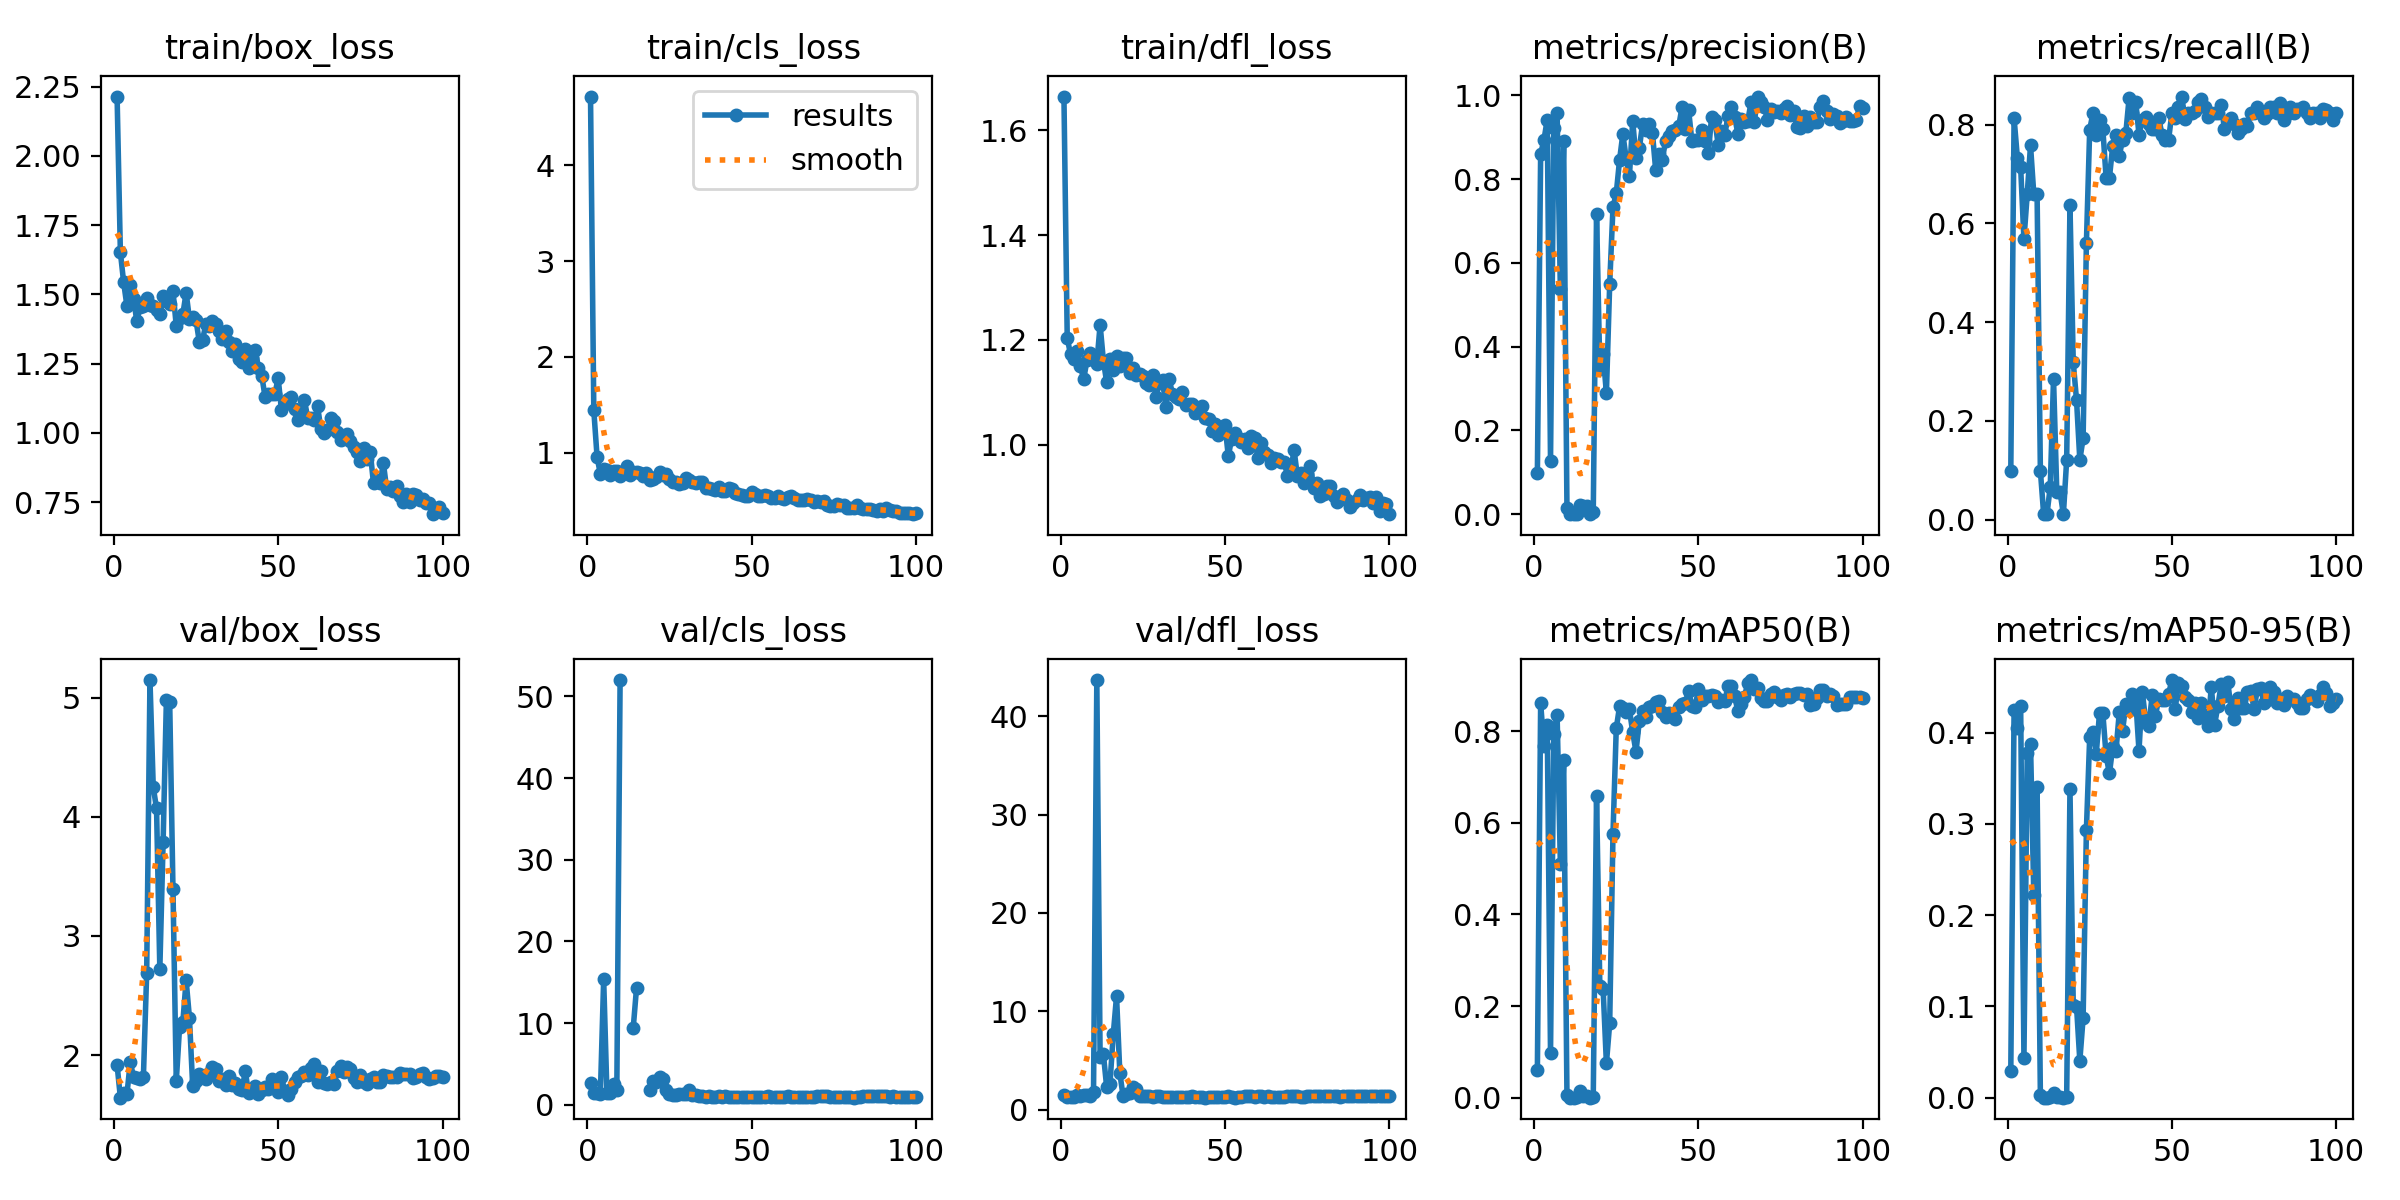

Data behind this chart, as committed beside it:
epoch, train/box_loss, train/cls_loss, train/dfl_loss, metrics/precision(B), metrics/recall(B), metrics/mAP50(B), metrics/mAP50-95(B), val/box_loss, val/cls_loss, val/dfl_loss, lr/pg0, lr/pg1, lr/pg2
1, 2.215, 4.72, 1.665, 0.09807, 0.0989, 0.05944, 0.02937, 1.918, 2.723, 1.496, 0.00012, 0.00012, 0.00012
2, 1.652, 1.44, 1.204, 0.8605, 0.8133, 0.8607, 0.4246, 1.644, 1.505, 1.251, 0.0002574, 0.0002574, 0.0002574
3, 1.543, 0.953, 1.172, 0.8929, 0.7332, 0.7671, 0.4054, 1.686, 1.4, 1.288, 0.0003921, 0.0003921, 0.0003921
4, 1.457, 0.7738, 1.164, 0.942, 0.7138, 0.8134, 0.4287, 1.672, 1.332, 1.312, 0.000524, 0.000524, 0.000524
5, 1.533, 0.8257, 1.179, 0.1273, 0.5676, 0.09748, 0.04336, 1.942, 15.37, 1.48, 0.0006531, 0.0006531, 0.0006531
6, 1.485, 0.8178, 1.15, 0.9209, 0.6593, 0.7947, 0.3777, 1.819, 1.41, 1.356, 0.0007794, 0.0007794, 0.0007794
7, 1.404, 0.7697, 1.125, 0.9568, 0.7582, 0.836, 0.3876, 1.81, 1.496, 1.451, 0.000903, 0.000903, 0.000903
8, 1.454, 0.8107, 1.161, 0.5378, 0.6593, 0.51, 0.222, 1.804, 2.51, 1.448, 0.001024, 0.001024, 0.001024
9, 1.458, 0.8077, 1.174, 0.8914, 0.6593, 0.7375, 0.3407, 1.817, 1.794, 1.391, 0.001142, 0.001142, 0.001142
10, 1.487, 0.7518, 1.17, 0.01543, 0.0989, 0.00642, 0.00293, 2.688, 52, 1.84, 0.001257, 0.001257, 0.001257
11, 1.462, 0.7988, 1.155, 0.00022, 0.01099, 0.00011, 3e-05, 5.146, inf, 43.69, 0.00137, 0.00137, 0.00137
12, 1.456, 0.8587, 1.229, 0.0004, 0.01099, 0.00013, 8e-05, 4.248, inf, 5.372, 0.001479, 0.001479, 0.001479
13, 1.444, 0.7688, 1.16, 0.00135, 0.06593, 0.00071, 0.00027, 4.07, inf, 5.643, 0.001586, 0.001586, 0.001586
14, 1.43, 0.795, 1.119, 0.02169, 0.2857, 0.01365, 0.00495, 2.723, 9.456, 2.285, 0.00169, 0.00169, 0.00169
15, 1.494, 0.7965, 1.163, 0.02044, 0.05495, 0.00337, 0.00095, 3.788, 14.33, 2.648, 0.001723, 0.001723, 0.001723
16, 1.475, 0.7833, 1.143, 0.02044, 0.05495, 0.00337, 0.00095, 4.983, inf, 7.653, 0.001723, 0.001723, 0.001723
17, 1.466, 0.7495, 1.169, 0.00023, 0.01099, 0.00011, 2e-05, 4.963, inf, 11.54, 0.001703, 0.001703, 0.001703
18, 1.512, 0.7903, 1.149, 0.00494, 0.1209, 0.00232, 0.00114, 3.39, inf, 3.736, 0.001683, 0.001683, 0.001683
19, 1.386, 0.7163, 1.165, 0.7178, 0.6374, 0.6585, 0.3381, 1.782, 1.792, 1.344, 0.001663, 0.001663, 0.001663
20, 1.414, 0.7282, 1.166, 0.3464, 0.3187, 0.2445, 0.1017, 2.233, 2.95, 1.579, 0.001644, 0.001644, 0.001644
21, 1.428, 0.7427, 1.136, 0.3825, 0.2418, 0.238, 0.09982, 2.278, 2.805, 1.689, 0.001624, 0.001624, 0.001624
22, 1.506, 0.7913, 1.146, 0.289, 0.1209, 0.07505, 0.04059, 2.628, 3.394, 2.284, 0.001604, 0.001604, 0.001604
23, 1.412, 0.7647, 1.134, 0.5492, 0.1648, 0.1621, 0.0873, 2.316, 3.178, 2.086, 0.001584, 0.001584, 0.001584
24, 1.417, 0.7788, 1.134, 0.7327, 0.5604, 0.5754, 0.2935, 1.739, 1.877, 1.347, 0.001564, 0.001564, 0.001564
25, 1.407, 0.7258, 1.131, 0.7656, 0.7896, 0.8063, 0.3947, 1.787, 1.341, 1.351, 0.001545, 0.001545, 0.001545
26, 1.33, 0.6893, 1.117, 0.8455, 0.8242, 0.854, 0.4002, 1.847, 1.229, 1.402, 0.001525, 0.001525, 0.001525
27, 1.335, 0.6912, 1.114, 0.9075, 0.7802, 0.8511, 0.3769, 1.827, 1.219, 1.372, 0.001505, 0.001505, 0.001505
28, 1.393, 0.6734, 1.132, 0.8501, 0.8102, 0.8413, 0.4218, 1.8, 1.278, 1.338, 0.001485, 0.001485, 0.001485
29, 1.385, 0.6857, 1.092, 0.8068, 0.7912, 0.8476, 0.4212, 1.851, 1.3, 1.356, 0.001465, 0.001465, 0.001465
30, 1.405, 0.7359, 1.118, 0.9388, 0.6923, 0.7982, 0.3745, 1.902, 1.289, 1.361, 0.001446, 0.001446, 0.001446
31, 1.393, 0.715, 1.123, 0.8499, 0.6923, 0.7551, 0.3552, 1.883, 1.783, 1.337, 0.001426, 0.001426, 0.001426
32, 1.368, 0.6889, 1.072, 0.8731, 0.7564, 0.8219, 0.3837, 1.785, 1.236, 1.282, 0.001406, 0.001406, 0.001406
33, 1.337, 0.6836, 1.126, 0.9311, 0.7802, 0.8433, 0.3799, 1.798, 1.163, 1.309, 0.001386, 0.001386, 0.001386
34, 1.369, 0.6894, 1.097, 0.9179, 0.7372, 0.8312, 0.4221, 1.752, 1.095, 1.29, 0.001366, 0.001366, 0.001366
35, 1.328, 0.6873, 1.092, 0.9305, 0.7692, 0.8522, 0.4018, 1.83, 1.12, 1.323, 0.001347, 0.001347, 0.001347
36, 1.296, 0.6282, 1.087, 0.9106, 0.7837, 0.8555, 0.4312, 1.753, 0.9895, 1.271, 0.001327, 0.001327, 0.001327
37, 1.321, 0.631, 1.1, 0.8206, 0.8548, 0.8634, 0.4243, 1.768, 1.033, 1.269, 0.001307, 0.001307, 0.001307
38, 1.267, 0.6225, 1.075, 0.8589, 0.8242, 0.8661, 0.4427, 1.717, 0.9611, 1.266, 0.001287, 0.001287, 0.001287
39, 1.255, 0.6079, 1.078, 0.8462, 0.8468, 0.8412, 0.4362, 1.713, 0.9644, 1.266, 0.001267, 0.001267, 0.001267
40, 1.303, 0.6379, 1.078, 0.8918, 0.7802, 0.8321, 0.3801, 1.864, 1.057, 1.348, 0.001248, 0.001248, 0.001248
41, 1.233, 0.5977, 1.06, 0.9022, 0.8105, 0.8409, 0.4449, 1.683, 0.9777, 1.273, 0.001228, 0.001228, 0.001228
42, 1.27, 0.5997, 1.062, 0.9138, 0.8158, 0.8366, 0.4137, 1.716, 1.054, 1.254, 0.001208, 0.001208, 0.001208
43, 1.3, 0.6297, 1.073, 0.9181, 0.8022, 0.8273, 0.407, 1.743, 1.018, 1.266, 0.001188, 0.001188, 0.001188
44, 1.236, 0.6156, 1.052, 0.9259, 0.7912, 0.854, 0.4408, 1.673, 1.014, 1.219, 0.001168, 0.001168, 0.001168
45, 1.207, 0.5819, 1.048, 0.9717, 0.7912, 0.8586, 0.4185, 1.712, 1.011, 1.264, 0.001149, 0.001149, 0.001149
46, 1.131, 0.5666, 1.026, 0.9195, 0.8132, 0.8614, 0.437, 1.736, 1.009, 1.296, 0.001129, 0.001129, 0.001129
47, 1.141, 0.5551, 1.04, 0.9652, 0.7802, 0.8883, 0.436, 1.72, 0.9205, 1.282, 0.001109, 0.001109, 0.001109
48, 1.141, 0.5488, 1.018, 0.8909, 0.7692, 0.856, 0.4354, 1.798, 0.9893, 1.333, 0.001089, 0.001089, 0.001089
49, 1.142, 0.5447, 1.03, 0.8927, 0.7692, 0.8538, 0.4421, 1.776, 0.9955, 1.309, 0.001069, 0.001069, 0.001069
50, 1.196, 0.5859, 1.037, 0.8941, 0.8242, 0.8919, 0.4575, 1.692, 0.9715, 1.268, 0.00105, 0.00105, 0.00105
51, 1.082, 0.5703, 0.9779, 0.9168, 0.8132, 0.8684, 0.4255, 1.816, 0.9721, 1.343, 0.00103, 0.00103, 0.00103
52, 1.104, 0.5409, 1.011, 0.892, 0.8352, 0.8779, 0.4543, 1.7, 0.9331, 1.242, 0.00101, 0.00101, 0.00101
53, 1.121, 0.5433, 1.022, 0.8614, 0.8571, 0.8771, 0.4513, 1.664, 0.9545, 1.235, 0.0009902, 0.0009902, 0.0009902
54, 1.13, 0.5584, 1.012, 0.9486, 0.8108, 0.8798, 0.4391, 1.714, 1.018, 1.249, 0.0009704, 0.0009704, 0.0009704
55, 1.084, 0.5475, 1.004, 0.9414, 0.8242, 0.877, 0.4359, 1.774, 1.025, 1.292, 0.0009506, 0.0009506, 0.0009506
56, 1.046, 0.5232, 1.01, 0.8812, 0.8242, 0.8639, 0.4222, 1.819, 1.005, 1.346, 0.0009308, 0.0009308, 0.0009308
57, 1.078, 0.5199, 0.9944, 0.9149, 0.8272, 0.8688, 0.4323, 1.823, 1.004, 1.366, 0.000911, 0.000911, 0.000911
58, 1.117, 0.5433, 1.017, 0.9053, 0.8461, 0.8658, 0.4159, 1.858, 1.014, 1.373, 0.0008912, 0.0008912, 0.0008912
59, 1.053, 0.5214, 1.012, 0.9509, 0.8515, 0.8986, 0.4322, 1.835, 0.9958, 1.334, 0.0008714, 0.0008714, 0.0008714
60, 1.053, 0.5128, 0.9742, 0.9727, 0.8352, 0.898, 0.4187, 1.894, 1.016, 1.37, 0.0008516, 0.0008516, 0.0008516
... 40 more rows
